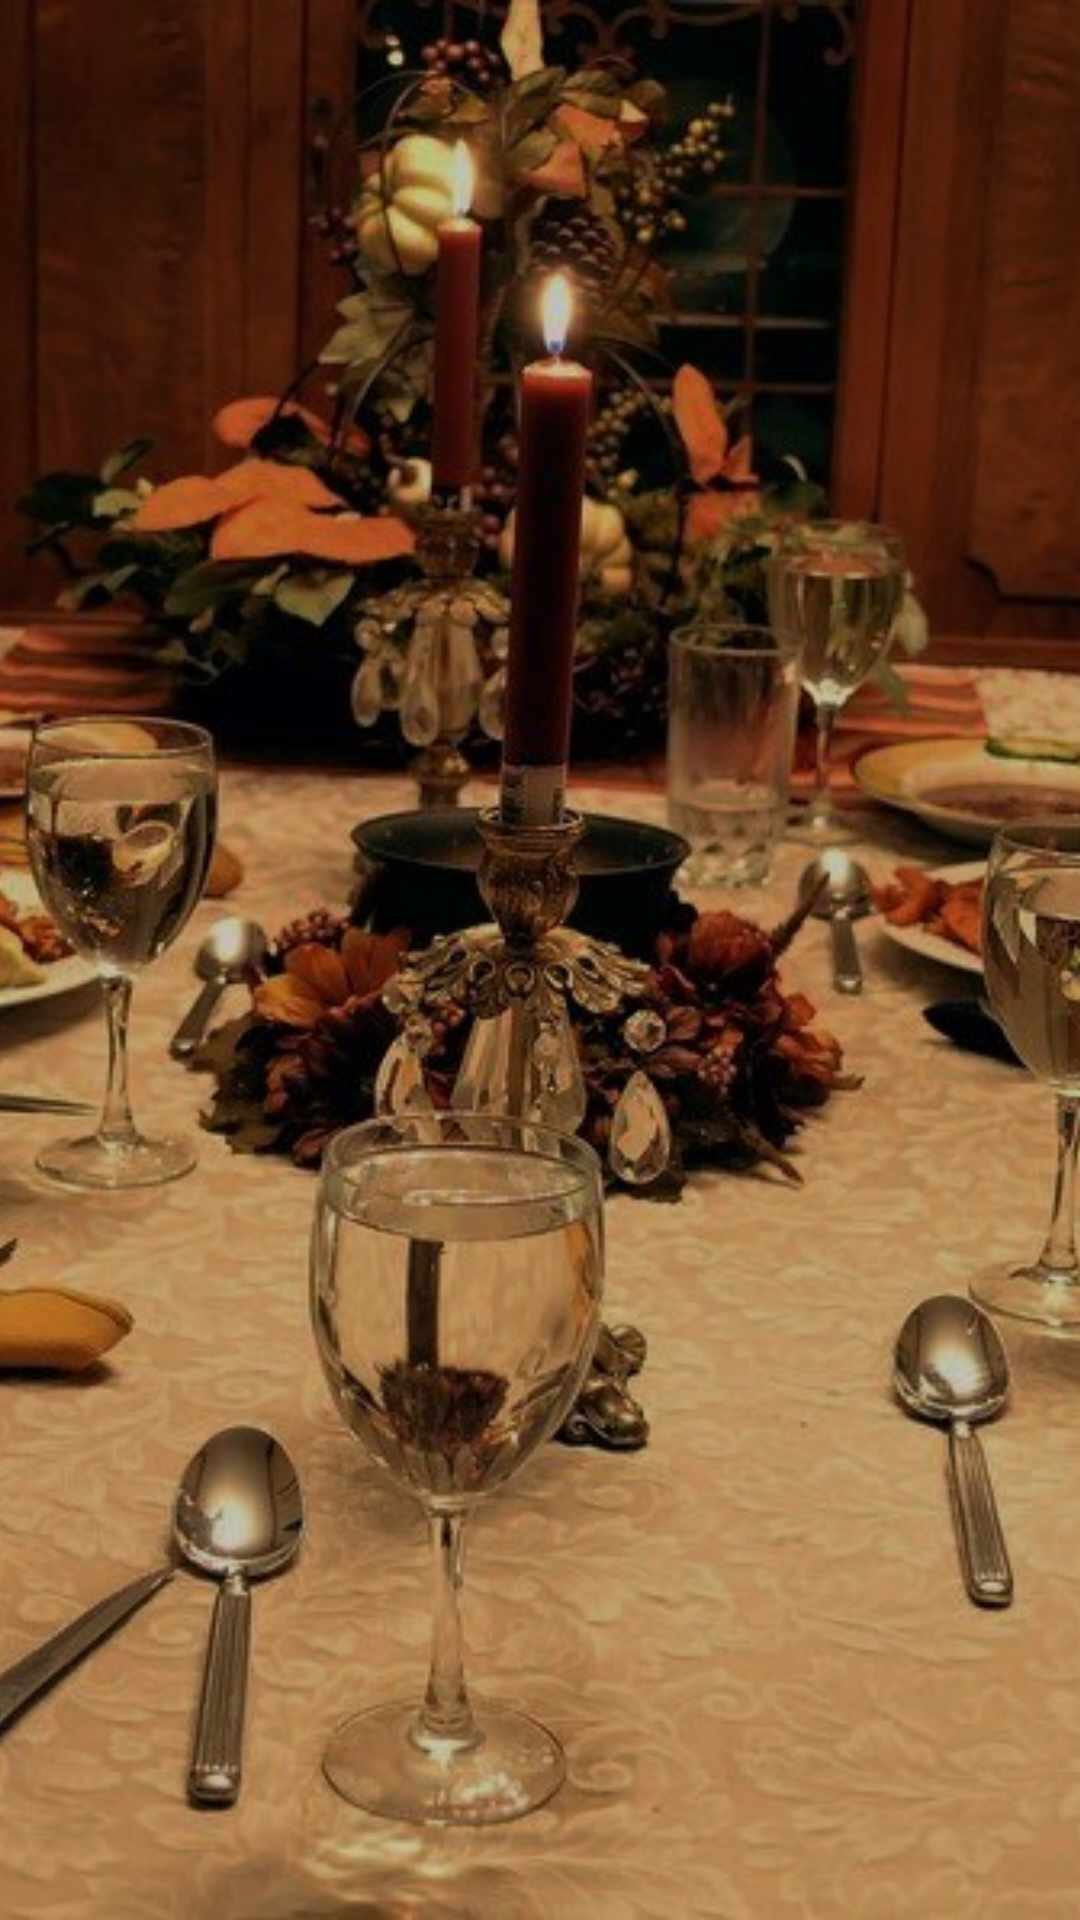

Layout XML and referenced resources for this Android screen:
<!-- AndroidManifest.xml: application theme AppTheme -->
<!-- res/layout/activity_login.xml -->
<?xml version="1.0" encoding="utf-8"?>
<LinearLayout xmlns:android="http://schemas.android.com/apk/res/android"
    android:layout_width="match_parent"
    android:layout_height="match_parent"
    android:orientation="vertical">

    <ImageView
        android:id="@+id/landingimage"
        android:src="@drawable/landing_page"
        android:layout_centerHorizontal="true"
        android:layout_width="match_parent"
        android:layout_height="match_parent"
        android:scaleType="centerCrop" />



</LinearLayout>
<!-- resources referenced by this layout -->
<resources>
  <!-- drawable landing_page: jpg bitmap (drawable, 180129 bytes) -->
  <style name="AppTheme" parent="Theme.AppCompat">
          
          <item name="colorPrimary">@color/colorPrimary</item>
          <item name="colorPrimaryDark">@color/colorPrimaryDark</item>
          <item name="colorAccent">@color/colorAccent</item>
          <item name="android:textColorPrimary">@color/primary_text_material_dark</item>
          <item name="android:windowBackground">@color/windowBackground</item>
          <item name="android:colorBackground">@color/background_material_dark</item>
      </style>
  <color name="colorPrimary">#FFFFFF</color>
  <color name="colorPrimaryDark">#dc7423</color>
  <color name="colorAccent">#ffffff</color>
  <color name="primary_text_material_dark">#000000</color>
  <color name="windowBackground">#ffffff</color>
  <color name="background_material_dark">#ffffff</color>
</resources>
